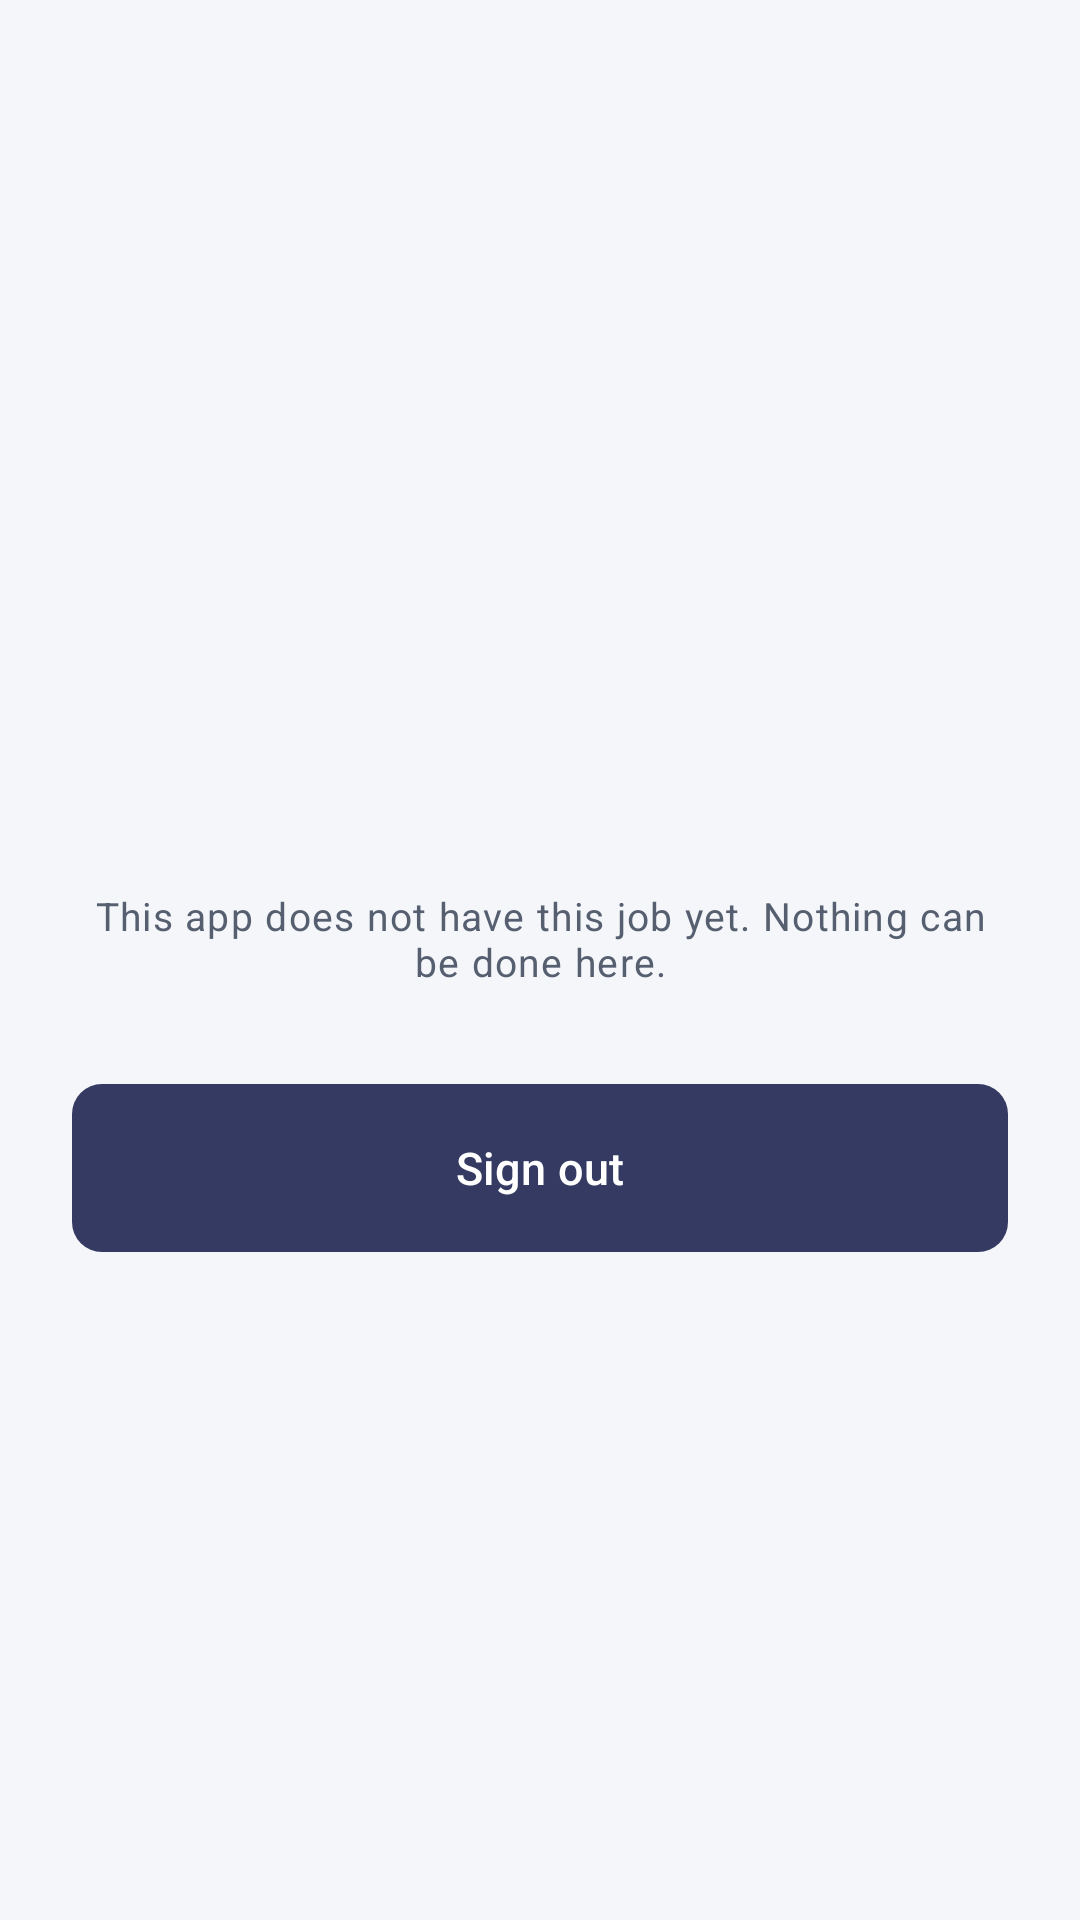

Here is an Android app screen rendered from its layout file. Give the layout XML and the strings, colors and styles it references.
<!-- AndroidManifest.xml: application theme Theme.QrPark -->
<!-- res/layout/activity_holding.xml -->
<?xml version="1.0" encoding="utf-8"?>
<LinearLayout xmlns:android="http://schemas.android.com/apk/res/android"
    android:id="@+id/root"
    android:layout_width="match_parent"
    android:layout_height="match_parent"
    android:background="@color/paper"
    android:gravity="center"
    android:orientation="vertical"
    android:padding="24dp">

    <TextView
        android:id="@+id/who"
        android:layout_width="match_parent"
        android:layout_height="wrap_content"
        android:gravity="center"
        android:textAppearance="@style/TextAppearance.QrPark.Body" />

    <TextView
        android:id="@+id/holding"
        android:layout_width="match_parent"
        android:layout_height="wrap_content"
        android:layout_marginTop="12dp"
        android:gravity="center"
        android:textAppearance="@style/TextAppearance.QrPark.Headline" />

    <TextView
        android:layout_width="match_parent"
        android:layout_height="wrap_content"
        android:layout_marginTop="12dp"
        android:gravity="center"
        android:text="@string/holding_note"
        android:textAppearance="@style/TextAppearance.QrPark.Caption" />

    <com.google.android.material.button.MaterialButton
        android:id="@+id/signOutButton"
        android:layout_width="match_parent"
        android:layout_height="wrap_content"
        android:layout_marginTop="32dp"
        android:text="@string/sign_out" />
</LinearLayout>
<!-- resources referenced by this layout -->
<resources>
  <color name="paper">#F4F6FA</color>
  <string name="holding_note">This app does not have this job yet. Nothing can be done here.</string>
  <string name="sign_out">Sign out</string>
  <style name="TextAppearance.QrPark.Body" parent="TextAppearance.Material3.BodyMedium">
          <item name="android:fontFamily">sans-serif</item>
          <item name="android:textColor">@color/ink</item>
          <item name="android:textSize">15sp</item>
      </style>
  <style name="TextAppearance.QrPark.Caption" parent="TextAppearance.Material3.BodySmall">
          <item name="android:fontFamily">sans-serif</item>
          <item name="android:textColor">@color/ink_soft</item>
          <item name="android:textSize">13sp</item>
      </style>
  <style name="TextAppearance.QrPark.Headline" parent="TextAppearance.Material3.HeadlineSmall">
          <item name="android:fontFamily">sans-serif</item>
          <item name="android:textFontWeight">700</item>
          <item name="android:textColor">@color/ink</item>
          <item name="android:textSize">22sp</item>
      </style>
  <color name="ink">#202438</color>
  <color name="ink_soft">#565F70</color>
  <color name="navy">#353A62</color>
  <color name="white">#FFFFFF</color>
  <color name="teal_tint">#E0F5F6</color>
  <color name="teal_dark">#0E6B77</color>
  <color name="teal">#168A99</color>
  <color name="bad">#B00020</color>
  <color name="bad_wash">#FBE8E4</color>
  <color name="surface">#FFFFFF</color>
  <color name="surface_sunk">#F8FAFC</color>
  <color name="line">#DDE2EA</color>
  <color name="line_soft">#EAEDF2</color>
  <style name="TextAppearance.QrPark.Title" parent="TextAppearance.Material3.TitleMedium">
          <item name="android:fontFamily">sans-serif</item>
          <item name="android:textFontWeight">500</item>
          <item name="android:textColor">@color/ink</item>
          <item name="android:textSize">16sp</item>
      </style>
  <style name="TextAppearance.QrPark.Label" parent="TextAppearance.Material3.LabelLarge">
          <item name="android:fontFamily">sans-serif-medium</item>
          <item name="android:textSize">15sp</item>
          
          <item name="android:textAllCaps">false</item>
      </style>
  <style name="Widget.QrPark.Button" parent="Widget.Material3.Button">
          <item name="android:minHeight">56dp</item>
          <item name="android:insetTop">0dp</item>
          <item name="android:insetBottom">0dp</item>
          <item name="cornerRadius">10dp</item>
          <item name="android:textAppearance">@style/TextAppearance.QrPark.Label</item>
      </style>
  <style name="Widget.QrPark.Card" parent="Widget.Material3.CardView.Outlined">
          <item name="cardCornerRadius">12dp</item>
          <item name="cardBackgroundColor">@color/surface</item>
          <item name="strokeColor">@color/line</item>
          <item name="strokeWidth">1dp</item>
          <item name="cardElevation">0dp</item>
      </style>
  <style name="Widget.QrPark.TextField" parent="Widget.Material3.TextInputLayout.OutlinedBox">
          <item name="boxStrokeColor">@color/teal</item>
          <item name="boxStrokeWidth">1dp</item>
          <item name="boxCornerRadiusTopStart">10dp</item>
          <item name="boxCornerRadiusTopEnd">10dp</item>
          <item name="boxCornerRadiusBottomStart">10dp</item>
          <item name="boxCornerRadiusBottomEnd">10dp</item>
          <item name="errorTextColor">@color/bad</item>
          <item name="boxStrokeErrorColor">@color/bad</item>
      </style>
</resources>
